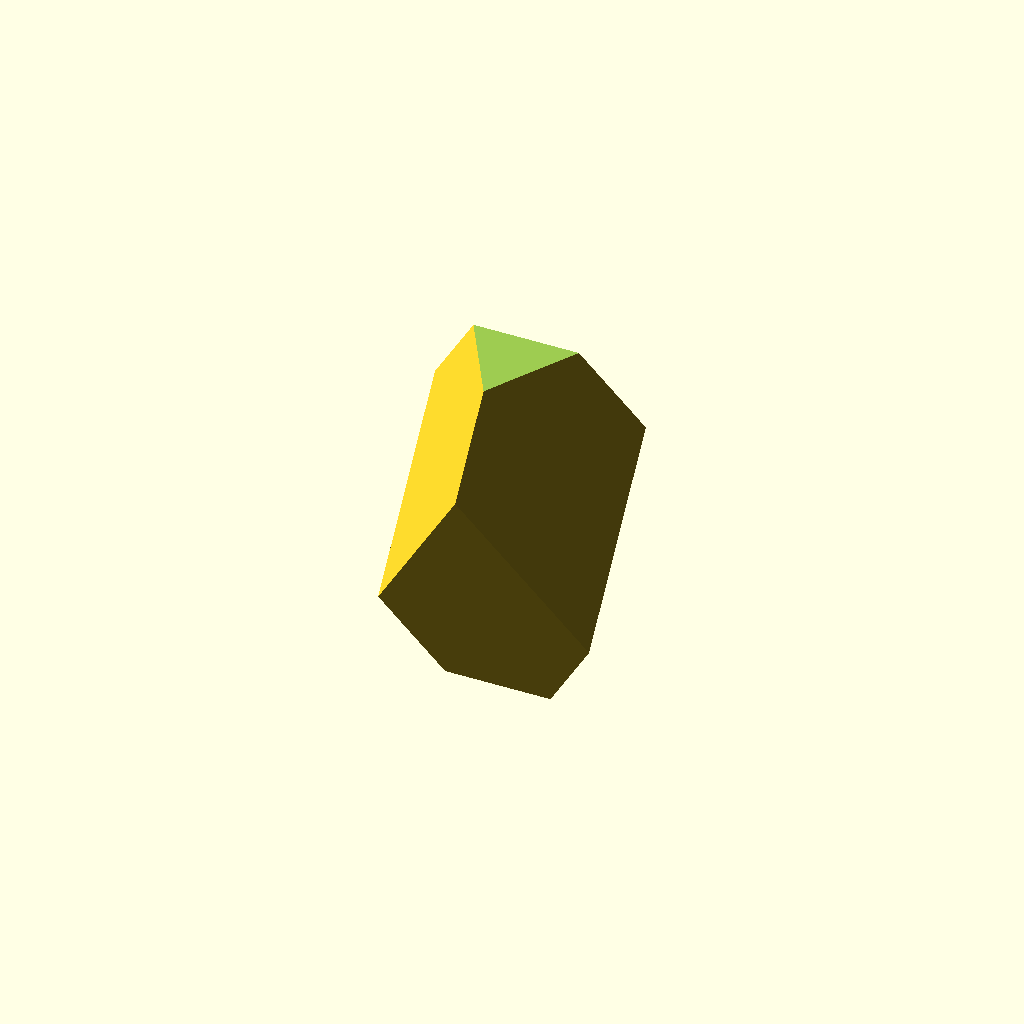
Cell 1: rendered with the file's own defaults.
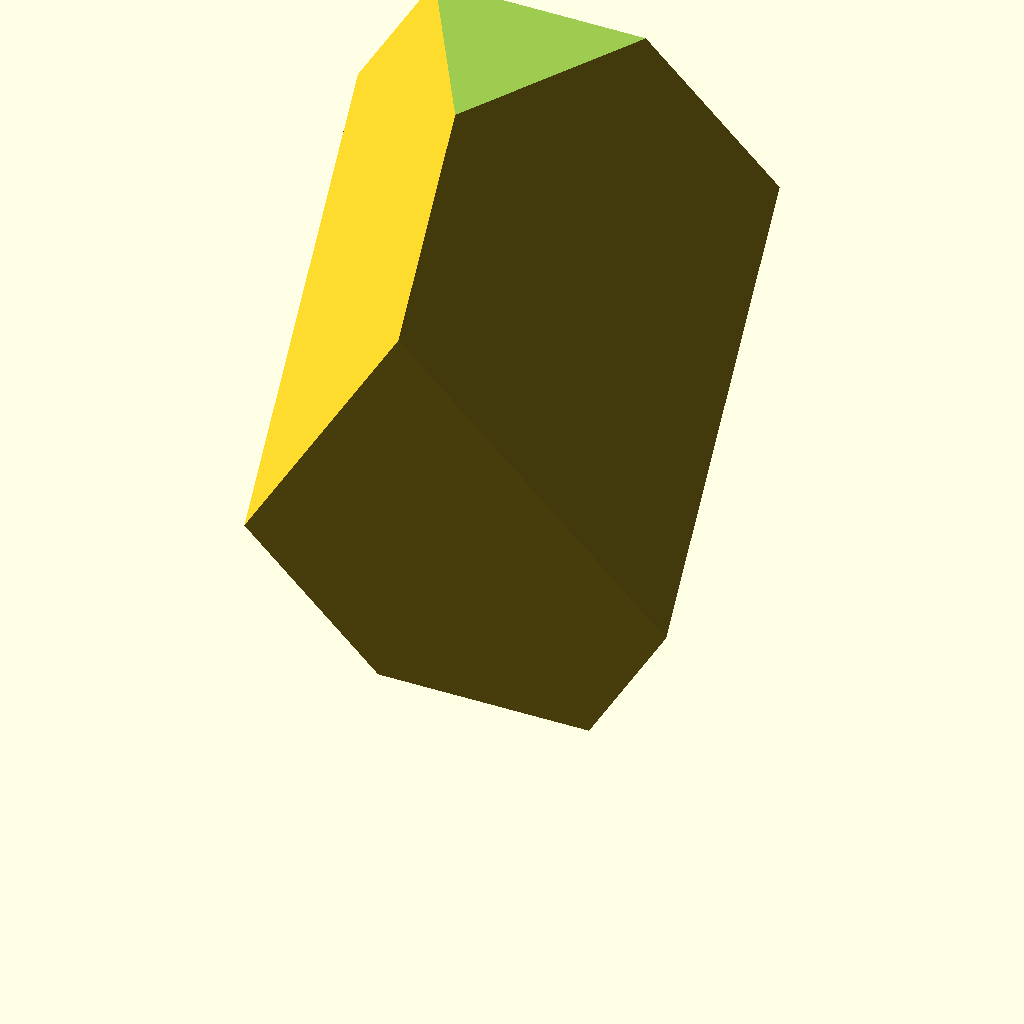
Cell 2: the same model with scale_base = 50.
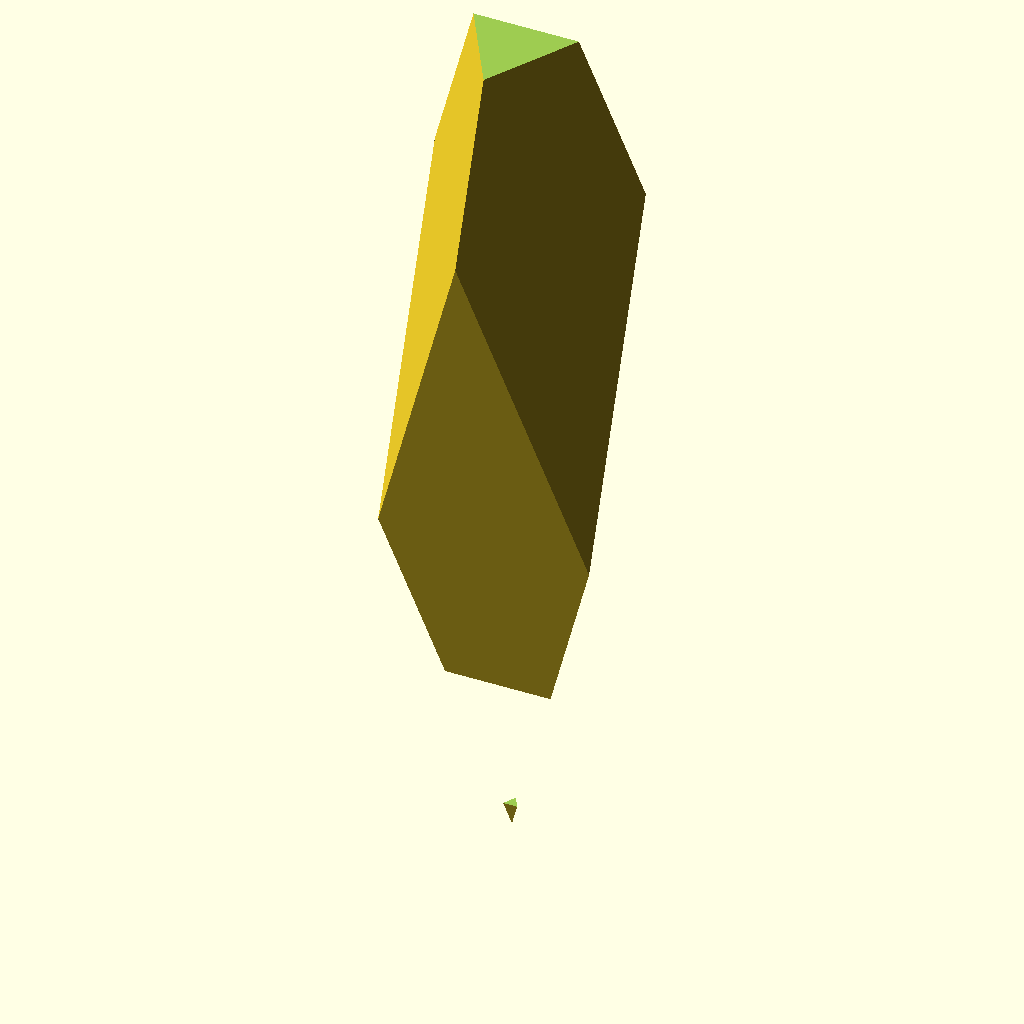
Cell 3 — stretch_60 set to 4, the other parameters unchanged.
One fixed orthographic camera (rotation 55°, 0°, 25°; colour scheme Cornfield) for every cell.
OpenSCAD source file inputs/thingiverse/files/thing-581834/durer60.scad:
//////////////////////////////////////////////////////////////////////////////////////////
//  
//  'Dürer's Solid (60°)' by Chris Molloy (http://chrismolloy.com/durer)
//  
//  Released under Creative Commons - Attribution - Share Alike licence
//  
//  For more information see:
//  https://en.wikipedia.org/wiki/Melencolia_I
//  https://en.wikipedia.org/wiki/Truncated_triangular_trapezohedron#D.C3.BCrer.27s_solid
//  http://mathworld.wolfram.com/DuerersSolid.html
//  
//////////////////////////////////////////////////////////////////////////////////////////

// Length of edge of cube base (resulting polyhedron will be ≈2.3 times this high)
scale_base = 25; // mm

/* Hidden */
zz = 1 / sqrt(3); // ≈ 0.57735
theta = acos(zz); // ≈ 54.73561°

stretch_60 = 2;
unit_height_60 = (sqrt(3) - zz) * stretch_60; // ≈ 2.30940
drop_60 = ((sqrt(3) * stretch_60) - unit_height_60) / 2; // = zz

module unit_cube() {
  rotate([0, 0, -15]) {
    rotate(a = theta, v = [1, -1, 0]) {
      cube([scale_base, scale_base, scale_base]);
    }
  }
}

module durers_solid(drop, stretch, unit_height) {
  difference() {
    translate([0, 0, -drop * scale_base]) {
      scale([1, 1, stretch]) {
        unit_cube();
      }
    }
    translate([0, 0, -scale_base / 2]) {
      cube([scale_base, scale_base, scale_base], center = true);
    }
    translate([0, 0, (unit_height * scale_base) + (scale_base / 2)]) {
      cube([scale_base, scale_base, scale_base], center = true);
    }
  }
}

durers_solid(drop_60, stretch_60, unit_height_60);
Customizer parameters (derived from the source; name, type, default, range or options):
scale_base: number, default 25
stretch_60: number, default 2
